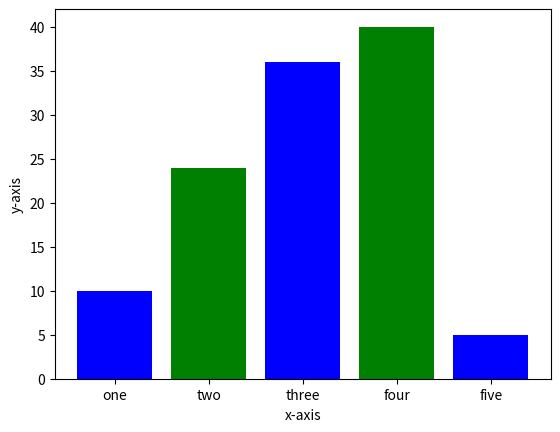

Here is the Python script that generated this plot:
import matplotlib.pyplot as plt
left = [1,2,3,4,5]
height = [10, 24, 36, 40, 5]
names = ['one', 'two', 'three', 'four', 'five']
plt.bar(left,height,tick_label = names, width = 0.8, color= ['blue','green'])
plt.xlabel('x-axis')
plt.ylabel('y-axis')
plt.show()
